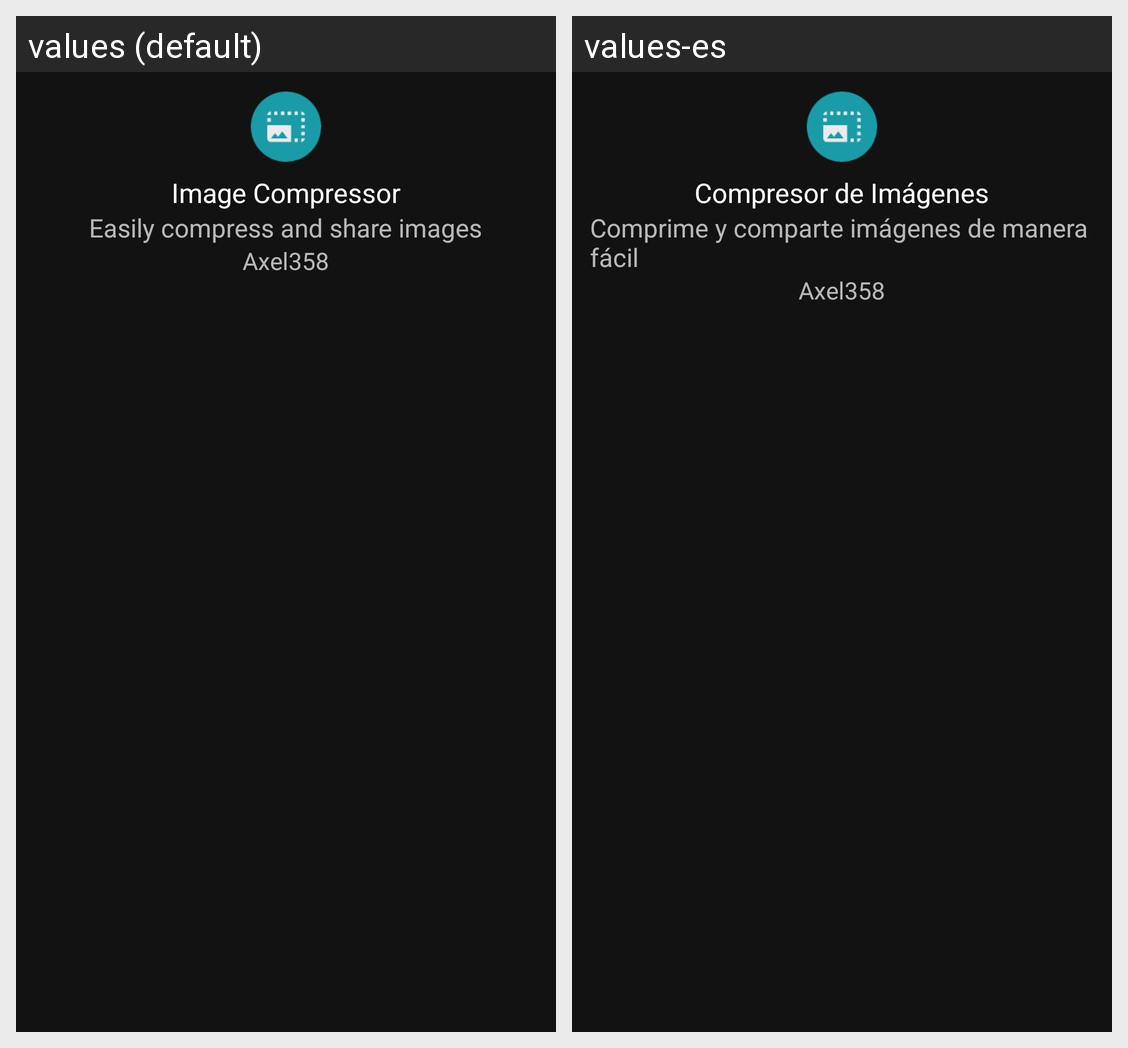

Here is an Android app screen in its default locale and in the app's own translations. Write out the translated-string differences for the strings that appear on this screen.
Android screen res/layout/dialog_about.xml rendered under 2 locales, left to right: values (default), values-es. Device: Nexus 5 (rendered at 1080×1920; each locale shown at half size, 540×960, under a caption strip naming it); theme AppTheme.
Strings drawn on this screen, with the default value and each locale's value (text and hints the layout hard-codes, and strings that could not be matched under every locale, appear in the picture but are not listed):

app_name
  values: Image Compressor
  values-es: Compresor de Imágenes

easily_compress_and_share_imag
  values: Easily compress and share images
  values-es: Comprime y comparte imágenes de manera fácil

axel358
  values: Axel358
  values-es: Axel358
